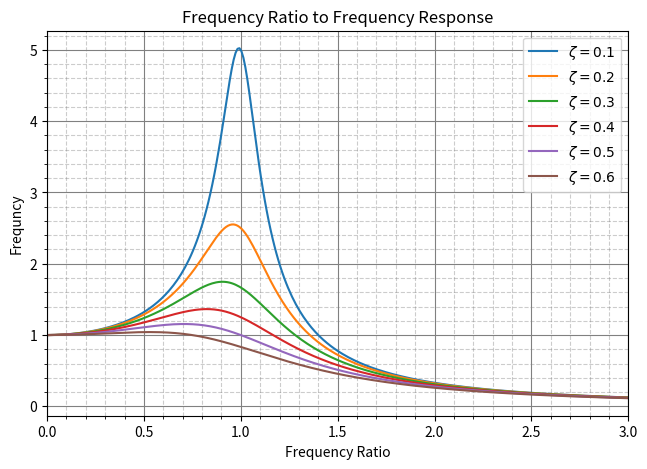

The script that saved this image:
# Frequency Response of a Spring Mass System
# April 15, 2025
# [redacted]

import numpy as np
import matplotlib.pyplot as plt

# ----- Inputs ----- #
frequency_ratio = np.linspace(0,3,300) # W / W_n
zeta = [0.1,0.2,0.3,0.4,0.5,0.6] # 0 - 1; Damping Ratio; any number of values stored as an array

# ----- Configure Plot(s) ----- #
plt.figure(figsize=(7.5,5),dpi=150)

for z in zeta:
    first_block = (1 - (frequency_ratio**2))**2
    second_block = (2 * z * frequency_ratio)**2
    evaluation = np.sqrt(first_block + second_block)
    frequency = (1 / evaluation)
    plt.plot(frequency_ratio,frequency,label=r'$\zeta={}$'.format(z)) # Plot and label color per z value of zeta

plt.title("Frequency Ratio to Frequency Response")
plt.xlabel("Frequency Ratio")
plt.ylabel("Frequncy")
plt.legend(loc='best') # Fit to best location
plt.grid(which='major',color='gray')
plt.minorticks_on()
plt.grid(which='minor',color='gray',linestyle='--',alpha=0.4)
plt.xlim(frequency_ratio[0],frequency_ratio[-1])
plt.show()